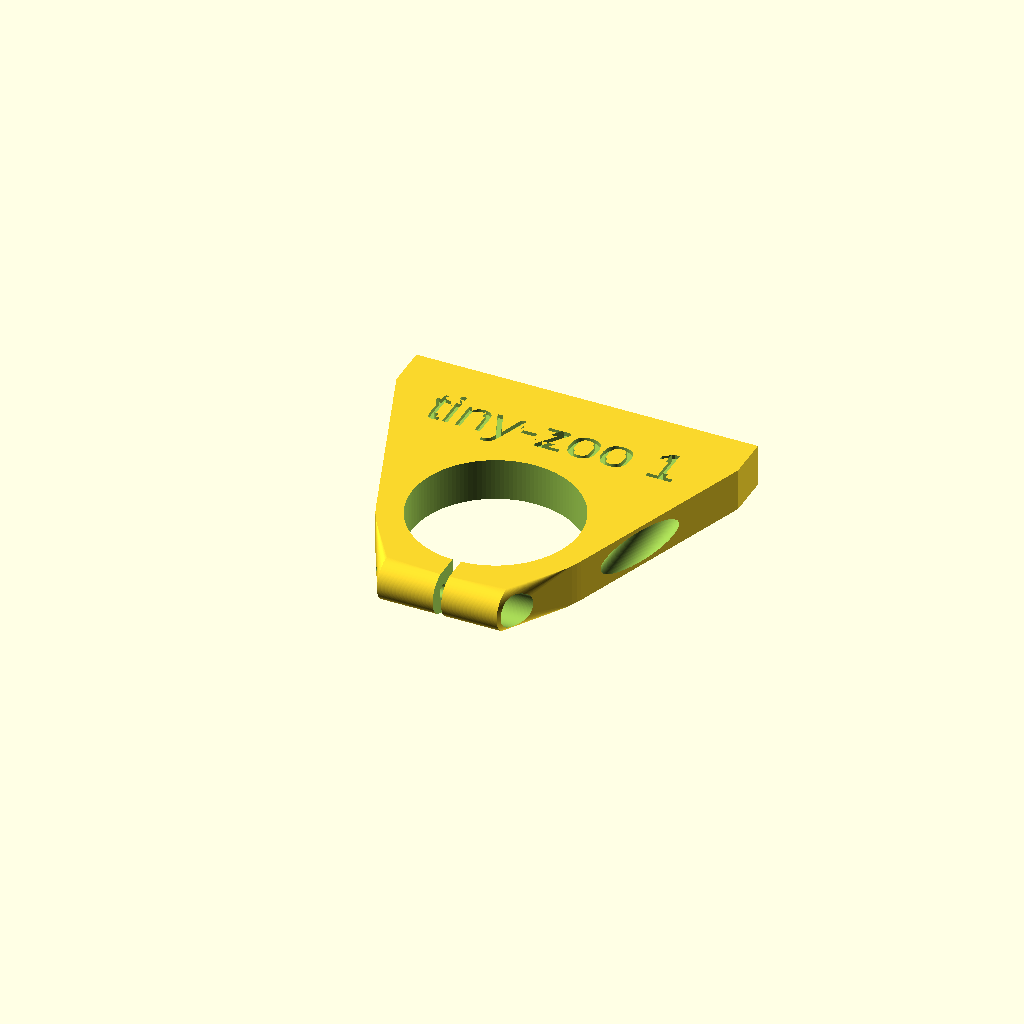
Cell 1 — every parameter at its default value.
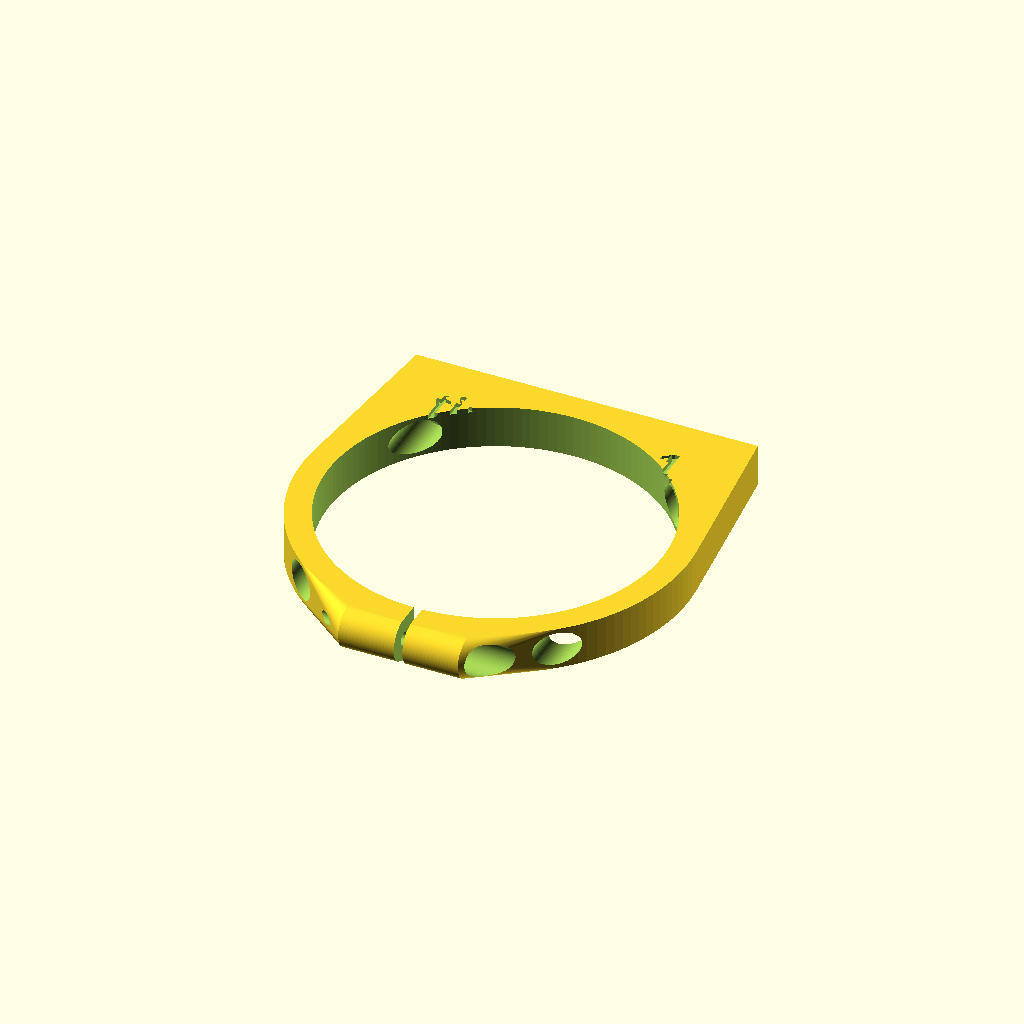
Cell 2 — ld1 set to 78, the other parameters unchanged.
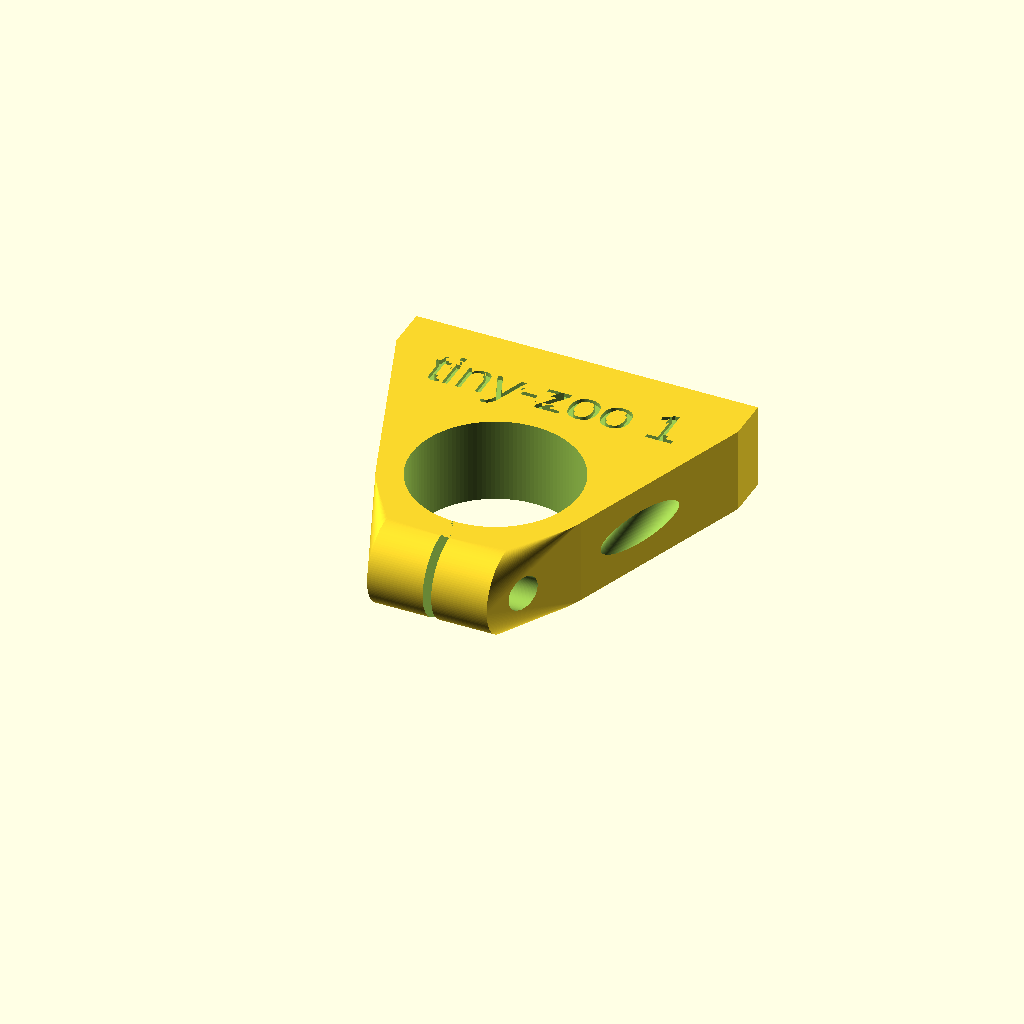
Cell 3 — h1 set to 20, the other parameters unchanged.
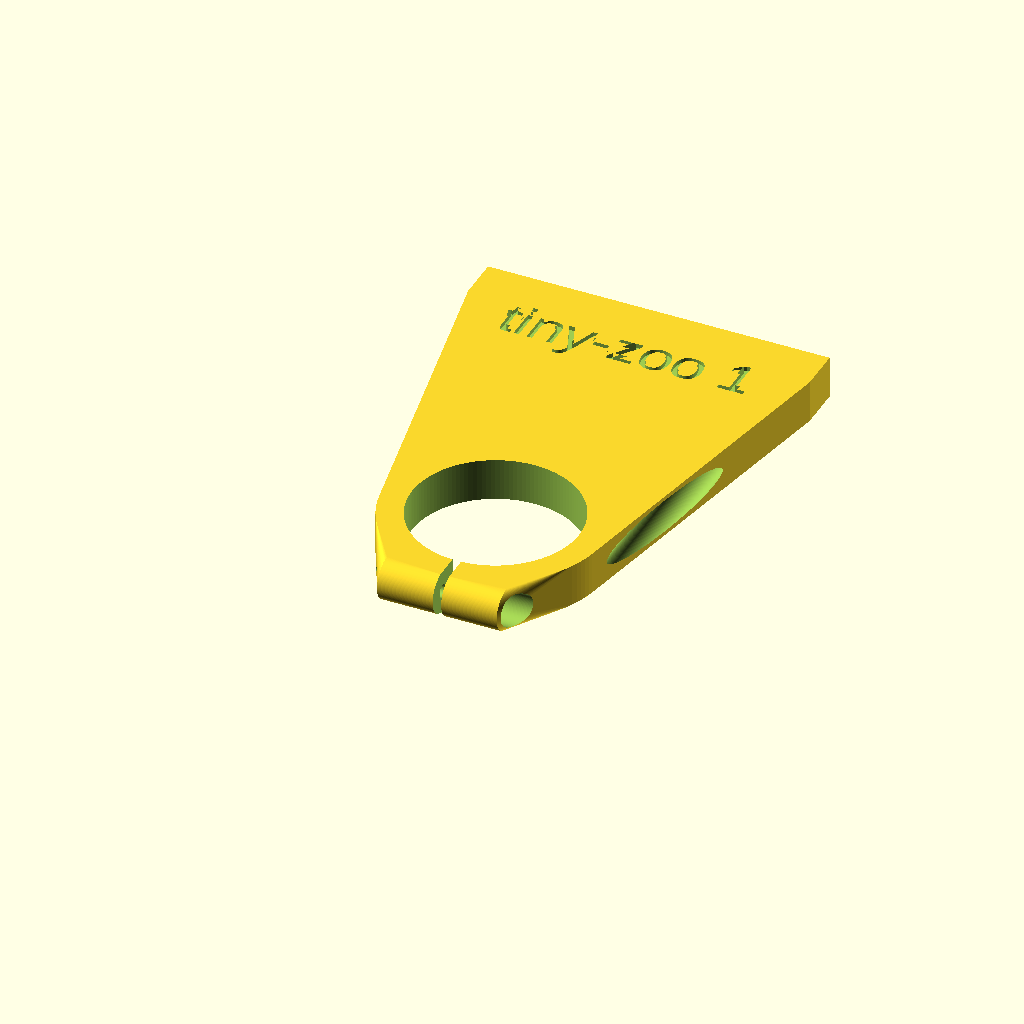
Cell 4 — ofs set to 72, the other parameters unchanged.
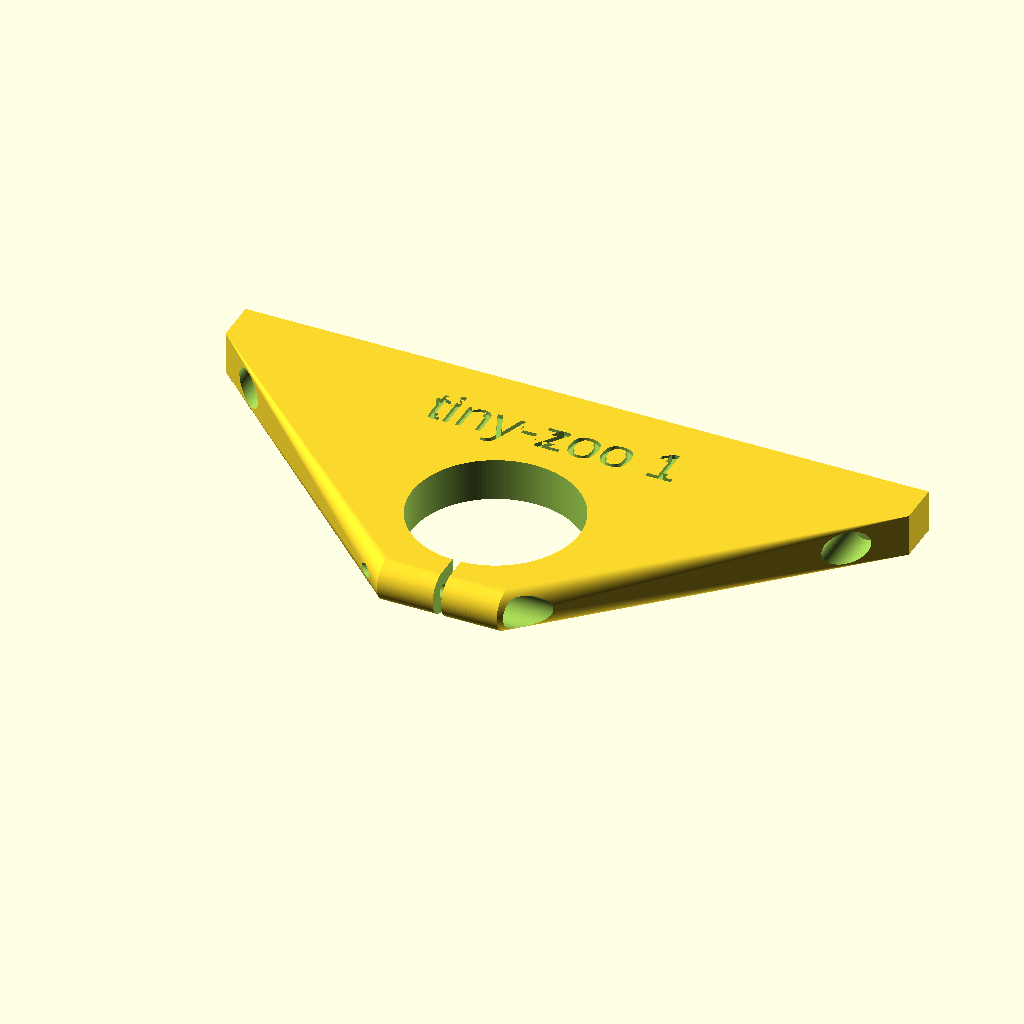
Cell 5: ww = 160 (everything else at default).
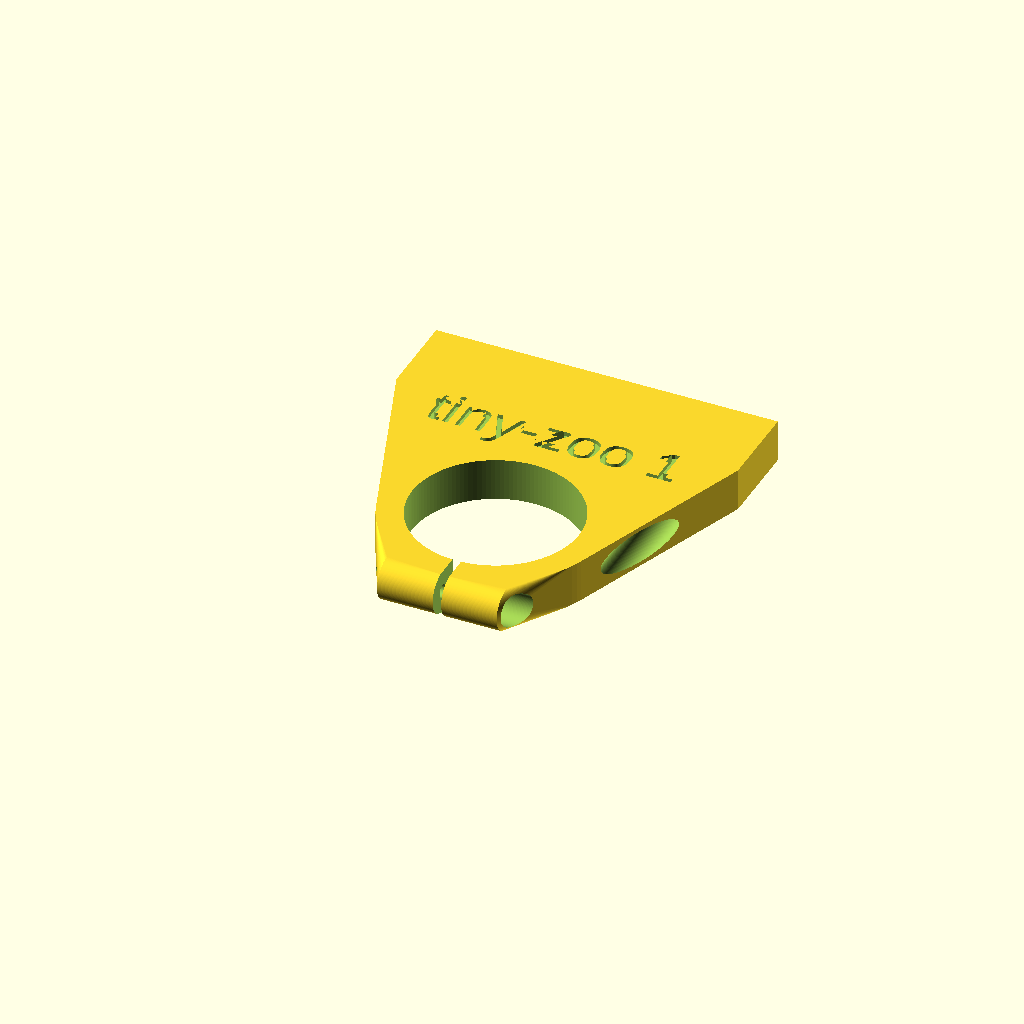
Cell 6: tt = 20 (everything else at default).
All cells are drawn from one camera (rotation 55°, 0°, 25°, orthographic, colour scheme Cornfield), so only the parameter changes between them.
Source of the model, tiny-zoo/microscope-clamp.scad:
ld1 = 39;
h1 = 10;

ofs = 36;

ww = 80;
tt = 10;

$fn=128;

difference() {
    
    hull() {
        cylinder(h=h1,d=ld1+12);
        translate([-ww/2,ofs,0]) cube([ww,tt,h1]);
        translate([0,-ld1/2-5,h1/2])
        rotate([0,90,0]) cylinder(d=h1,h=28, center=true);
    }
    translate([0,0,-1]) cylinder(h=h1+2,d=ld1);
    for (x = [ww/2-10,10-ww/2])
        translate([x,0,h1/2]) {
            rotate([90,0,0]) cylinder(d=5,h=100,center=true);
            translate([0,ofs,0]) rotate([90,0,0]) cylinder(d=8,h=100);
        }
    translate([-1,-ld1,0]) cube([2,ld1,20]);
        translate([0,-ld1/2-5,h1/2])
        rotate([0,90,0]) {
            cylinder(d=3,h=50, center=true);
            cylinder(d=5,h=50);
            translate([0,0,10]) cylinder(d=8,h=50);
    }
    translate([0,ofs-10,h1-1]) linear_extrude(2) text("tiny-zoo 1",halign="center");
}
Customizer parameters (derived from the source; name, type, default, range or options):
ld1: number, default 39
h1: number, default 10
ofs: number, default 36
ww: number, default 80
tt: number, default 10
